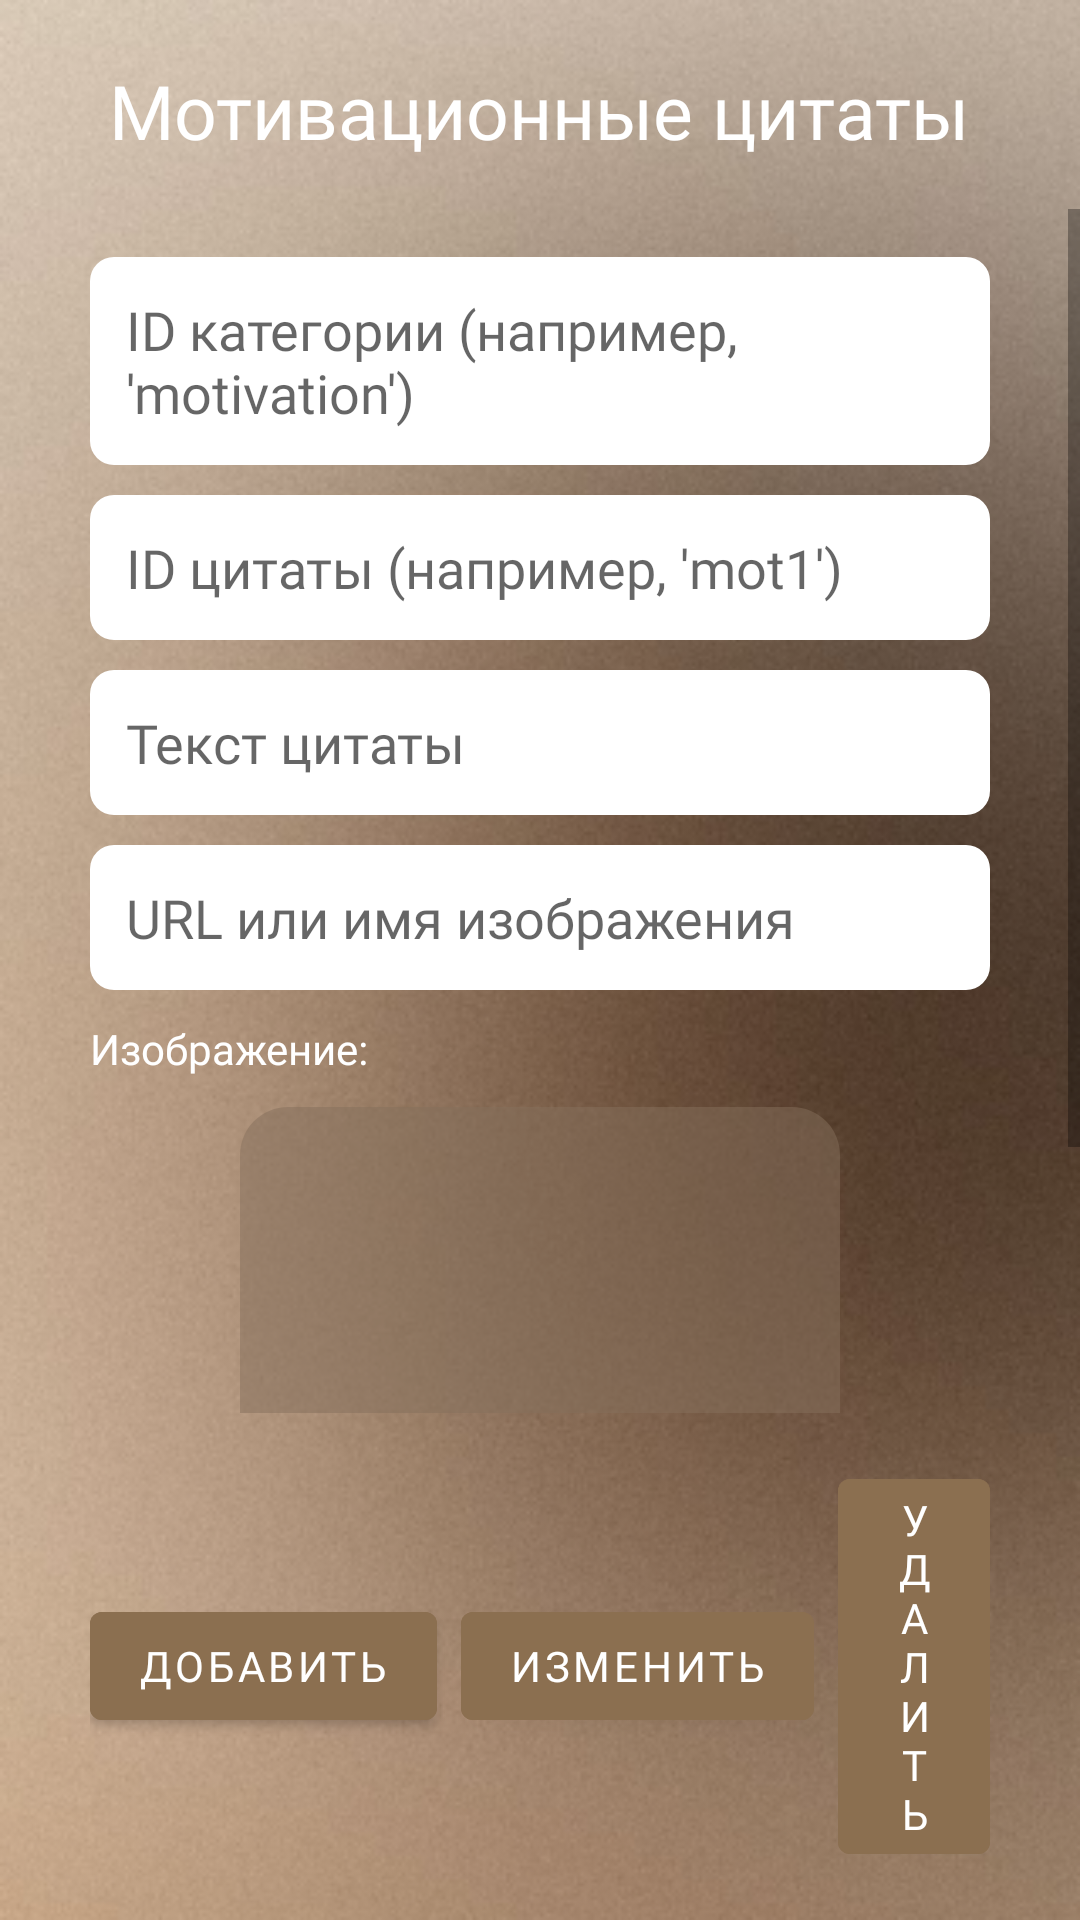

Write the Android layout XML for this screen, with the resource values it uses.
<!-- AndroidManifest.xml: application theme Theme.DiplomDemo -->
<!-- res/layout/activity_motivation_admin.xml -->
<?xml version="1.0" encoding="utf-8"?>
<RelativeLayout xmlns:android="http://schemas.android.com/apk/res/android"
    xmlns:app="http://schemas.android.com/apk/res-auto"
    android:id="@+id/main"
    android:layout_width="match_parent"
    android:layout_height="match_parent"
    android:background="@drawable/imagebackdiplom">

    <TextView
        android:id="@+id/titleMotivation"
        android:layout_width="wrap_content"
        android:layout_height="wrap_content"
        android:text="Мотивационные цитаты"
        android:textColor="@color/white"
        android:textSize="25sp"
        android:fontFamily="@font/jost_light"
        android:layout_marginTop="20dp"
        android:layout_centerHorizontal="true" />

    <Button
        android:id="@+id/nav_home"
        android:layout_width="35dp"
        android:layout_height="35dp"
        android:layout_marginStart="20dp"
        android:layout_marginTop="37dp"
        android:background="@drawable/icons8__30"
        android:backgroundTint="@color/white"
        android:contentDescription="Back" />

    <androidx.recyclerview.widget.RecyclerView
        android:id="@+id/motivationRecyclerView"
        android:layout_width="match_parent"
        android:layout_height="wrap_content"
        android:layout_below="@id/titleMotivation"
        android:layout_marginTop="16dp"
        android:paddingStart="20dp"
        android:paddingEnd="20dp"
        android:clipToPadding="false"
        android:fontFamily="@font/jost_light"/>

    <ScrollView
        android:layout_width="match_parent"
        android:layout_height="wrap_content"
        android:layout_below="@id/motivationRecyclerView"
        android:layout_above="@id/buttonPanel"
        android:fillViewport="true">

        <LinearLayout
            android:layout_width="match_parent"
            android:layout_height="wrap_content"
            android:orientation="vertical"
            android:paddingBottom="16dp">

            <EditText
                android:id="@+id/editTextCategoryId"
                android:layout_width="match_parent"
                android:layout_height="wrap_content"
                android:hint="ID категории (например, 'motivation')"
                android:background="@drawable/edit_text_bg"
                android:textColor="@android:color/black"
                android:padding="12dp"
                android:layout_marginTop="16dp"
                android:layout_marginStart="30dp"
                android:layout_marginEnd="30dp"
                android:fontFamily="@font/jost_light"/>

            <EditText
                android:id="@+id/editTextId"
                android:layout_width="match_parent"
                android:layout_height="wrap_content"
                android:hint="ID цитаты (например, 'mot1')"
                android:background="@drawable/edit_text_bg"
                android:textColor="@android:color/black"
                android:padding="12dp"
                android:layout_marginTop="10dp"
                android:layout_marginStart="30dp"
                android:layout_marginEnd="30dp"
                android:fontFamily="@font/jost_light"/>

            <EditText
                android:id="@+id/editTextName"
                android:layout_width="match_parent"
                android:layout_height="wrap_content"
                android:hint="Текст цитаты"
                android:background="@drawable/edit_text_bg"
                android:textColor="@android:color/black"
                android:padding="12dp"
                android:layout_marginTop="10dp"
                android:layout_marginStart="30dp"
                android:layout_marginEnd="30dp"
                android:fontFamily="@font/jost_light"
                android:inputType="textMultiLine"/>

            <EditText
                android:id="@+id/editTextImage"
                android:layout_width="match_parent"
                android:layout_height="wrap_content"
                android:hint="URL или имя изображения"
                android:background="@drawable/edit_text_bg"
                android:textColor="@android:color/black"
                android:padding="12dp"
                android:layout_marginTop="10dp"
                android:layout_marginStart="30dp"
                android:layout_marginEnd="30dp"
                android:fontFamily="@font/jost_light"/>

            <TextView
                android:layout_width="match_parent"
                android:layout_height="wrap_content"
                android:text="Изображение:"
                android:textColor="@color/white"
                android:layout_marginStart="30dp"
                android:layout_marginTop="10dp"
                android:fontFamily="@font/jost_light"/>

            <ImageView
                android:id="@+id/motivationImageView"
                android:layout_width="200dp"
                android:layout_height="200dp"
                android:src="@drawable/card_background"
                android:scaleType="centerCrop"
                android:layout_marginTop="10dp"
                android:layout_gravity="center_horizontal"
                android:contentDescription="Изображение мотивации"/>
        </LinearLayout>
    </ScrollView>

    <LinearLayout
        android:id="@+id/buttonPanel"
        android:layout_width="match_parent"
        android:layout_height="wrap_content"
        android:orientation="horizontal"
        android:layout_alignParentBottom="true"
        android:layout_marginTop="16dp"
        android:gravity="center"
        android:layout_marginStart="30dp"
        android:layout_marginEnd="30dp"
        android:layout_marginBottom="16dp">

        <Button
            android:id="@+id/buttonAdd"
            android:layout_width="wrap_content"
            android:layout_height="wrap_content"
            android:text="Добавить"
            android:backgroundTint="#8B6F50"
            android:textColor="@android:color/white"
            android:fontFamily="@font/jost_light"
            android:layout_marginEnd="8dp" />

        <Button
            android:id="@+id/buttonUpdate"
            android:layout_width="wrap_content"
            android:layout_height="wrap_content"
            android:text="Изменить"
            android:backgroundTint="#8B6F50"
            android:textColor="@android:color/white"
            android:fontFamily="@font/jost_light"
            android:layout_marginEnd="8dp" />

        <Button
            android:id="@+id/buttonDelete"
            android:layout_width="wrap_content"
            android:layout_height="wrap_content"
            android:text="Удалить"
            android:backgroundTint="#8B6F50"
            android:textColor="@android:color/white"
            android:fontFamily="@font/jost_light" />
    </LinearLayout>
</RelativeLayout>
<!-- resources referenced by this layout -->
<resources>
  <color name="white">#FFFFFFFF</color>
  <!-- drawable card_background (drawable) -->
  <shape xmlns:android="http://schemas.android.com/apk/res/android">
      <solid android:color="#8085705D"/>
      <corners android:radius="16dp" />
      <padding
          android:left="8dp"
          android:top="8dp"
          android:right="8dp"
          android:bottom="8dp" />
  </shape>
  <!-- drawable edit_text_bg (drawable) -->
  <?xml version="1.0" encoding="utf-8"?>
  <shape xmlns:android="http://schemas.android.com/apk/res/android" android:shape="rectangle">
      <solid android:color="@android:color/white"/>
      <corners android:radius="8dp"/>
      <padding android:left="8dp" android:right="8dp"/>
  </shape>
  <!-- drawable imagebackdiplom: png bitmap (drawable, 191223 bytes) -->
  <style name="Theme.DiplomDemo" parent="Theme.MaterialComponents.DayNight.NoActionBar">
          
          <item name="colorPrimary">@color/purple_500</item>
          <item name="colorPrimaryVariant">@color/purple_700</item>
          <item name="colorOnPrimary">@color/white</item>
          
          <item name="colorSecondary">@color/teal_200</item>
          <item name="colorSecondaryVariant">@color/teal_700</item>
          <item name="colorOnSecondary">@color/black</item>
          
          <item name="android:statusBarColor">?attr/colorPrimaryVariant</item>
          
      </style>
  <color name="purple_500">#FF6200EE</color>
  <color name="purple_700">#FF3700B3</color>
  <color name="teal_200">#FF03DAC5</color>
  <color name="teal_700">#FF018786</color>
  <color name="black">#FF000000</color>
</resources>
